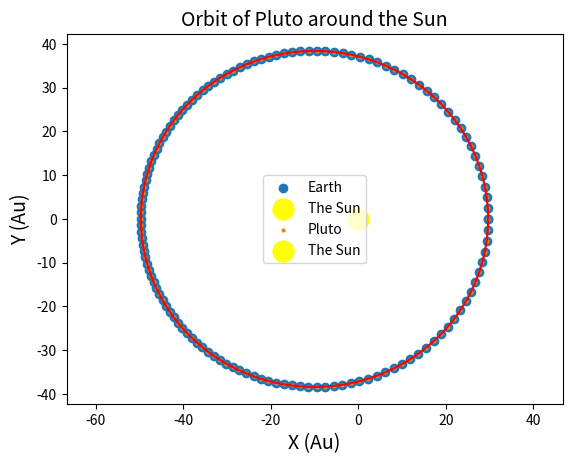

This chart was generated by the following Python code:
"""
Lab07 Question-2
[redacted]
CREDIT:Code inspired from the code: "Bulirsch.py" from example 8.7 of 
Computational Physics by Mark Newman.
The use of this code was Authorized by the problem itself.
Please run cases with different initial conditions separately.
"""
from numpy import empty,array,arange
import matplotlib.pyplot as plt
import numpy as np

G = 6.6738*(10**-11) * ( 8760 * 60 * 60) ** 2  #time units converted into year.(from seconds)
Au = 1.495978707*(10**11) #astronomical unit.
M = 1.9891*(10**(30))

delta = 1000     # Required position accuracy per unit time.
#First set of astronomical values (Earth):
H = 1/52  #in years.
x_0 = 1.4710 * 10 ** 11  # in meters
vx_0 = 0.0
y_0 = 0.0
vy_0 = 3.0287 * 10 ** 4 * 8760 * 60 * 60  # meter/yrear
period = 1  #years.
#Second set of astronomical values (Pluto):
H = 100/52  #100 weeks looks good.
x_0 = 4.4368 * 10 ** 12  # in meters
vx_0 = 0.0
y_0 = 0.0
vy_0 = 6.1218 * 10 ** 3 * 8760 * 60 * 60  # meter/yrear
period = 248   #years.
def f(r):
    """
    The right hand side of our system of first order differential equation.
    returns a 1x4 array of information namely the xy positions and velocities.
    """
    x = r[0]
    s = r[1]
    y = r[2]
    p = r[3]
    fx = s
    fy = p
    fs = -G*M*(x/(np.sqrt(x**2+y**2))**3)
    fp = -G*M*(y/(np.sqrt(x**2+y**2))**3)
    
    return array([fx,fs,fy,fp],float)



tpoints = arange(0,period*1.01,H)  #time positions.
xpoints = []
ypoints = []
r = array([x_0,vx_0,y_0,vy_0],float)  #initial condition array.

# Do the "big steps" of size H
for t in tpoints:
    #recording the xy-positions before making new changes.
    xpoints.append(r[0])
    ypoints.append(r[2])

    # Do one modified midpoint step to get things started
    n = 1
    r1 = r + 0.5*H*f(r)
    r2 = r + H*f(r1)

    # The array R1 stores the first row of the
    # extrapolation table, which contains only the single
    # modified midpoint estimate of the solution at the
    # end of the interval
    R1 = empty([1,4],float)
    R1[0] = 0.5*(r1 + r2 + 0.5*H*f(r2))

    # Now increase n until the required accuracy is reached
    error = 2*H*delta
    while error>H*delta:

        n += 1
        h = H/n

        # Modified midpoint method
        r1 = r + 0.5*h*f(r)
        r2 = r + h*f(r1)
        for i in range(n-1):
            r1 += h*f(r2)
            r2 += h*f(r1)

        # Calculate extrapolation estimates.  Arrays R1 and R2
        # hold the two most recent lines of the table
        R2 = R1
        R1 = empty([n,4],float)
        R1[0] = 0.5*(r1 + r2 + 0.5*h*f(r2))
        for m in range(1,n):
            epsilon = (R1[m-1]-R2[m-1])/((n/(n-1))**(2*m)-1)
            R1[m] = R1[m-1] + epsilon
        error = abs(epsilon[0])

#     Set r equal to the most accurate estimate we have,
#     before moving on to the next big step
    r = R1[n-1]


#plotting the trajectory of Earth and related parameters:
plt.axis("equal")
plt.scatter((Au**-1)*np.array(xpoints),(Au**-1)*np.array(ypoints),label="Earth")
plt.plot((Au**-1)*np.array(xpoints),(Au**-1)*np.array(ypoints),color='r')
plt.scatter([0],[0],color="yellow",linewidth=10,label="The Sun")
plt.title("Orbit of Earth around the Sun",fontsize=14)
plt.xlabel("X (Au)",fontsize=14)
plt.ylabel("Y (Au)",fontsize=14)
print("difference between the max and min distance from the sun in the x direction is "+str(abs((max(xpoints)+min(xpoints))/Au))+" Au.")
plt.legend()
    
#plotting the trajectory of Pluto and related parameters:
plt.scatter((Au**-1)*np.array(xpoints),(Au**-1)*np.array(ypoints),label="Pluto",s=4)
plt.plot((Au**-1)*np.array(xpoints),(Au**-1)*np.array(ypoints),color='r',linewidth=0.5)
plt.scatter([0],[0],color="yellow",linewidth=10,label="The Sun")
plt.title("Orbit of Pluto around the Sun",fontsize=14)
plt.xlabel("X (Au)",fontsize=14)
plt.ylabel("Y (Au)",fontsize=14)
print("difference between the max and min distance from the sun in the x direction is "+str(abs((max(xpoints)+min(xpoints))/Au))+" Au.")
plt.legend()







    


